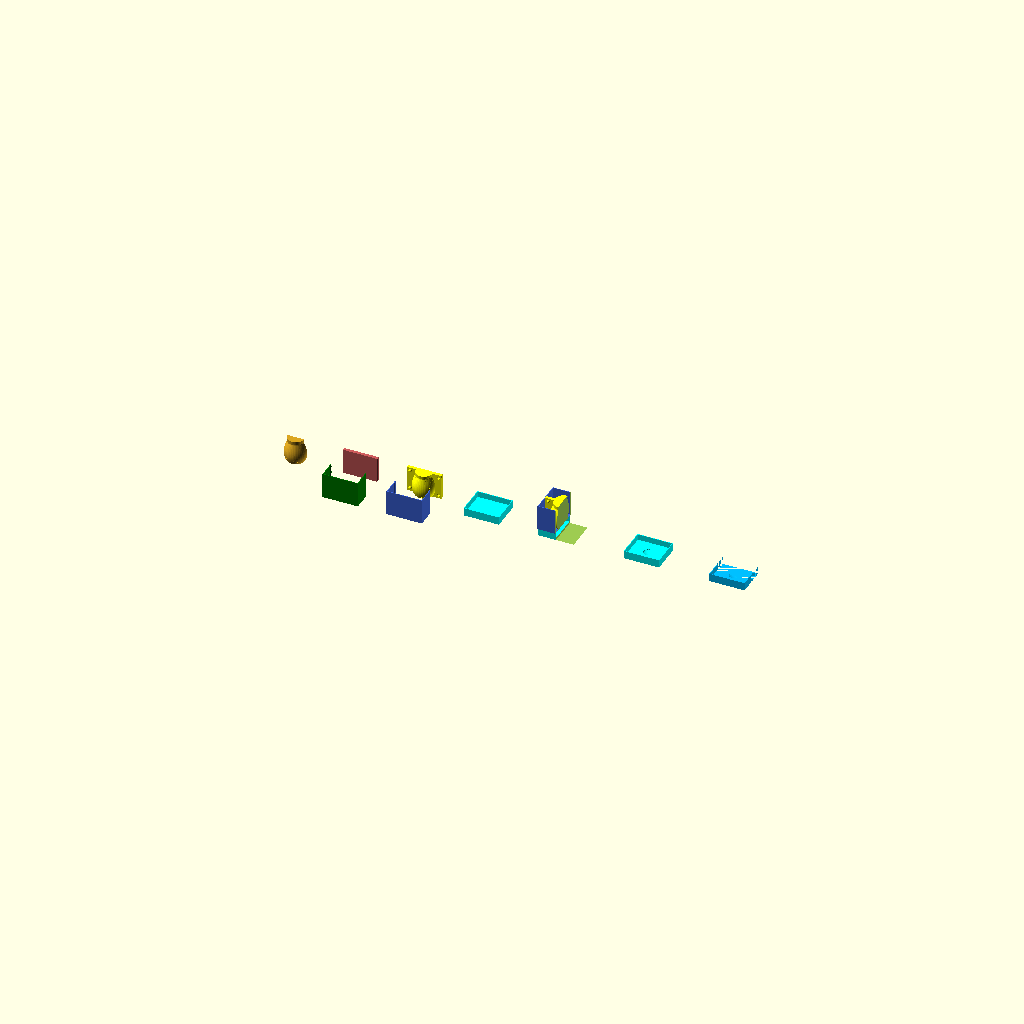
Cell 1: rendered with the file's own defaults.
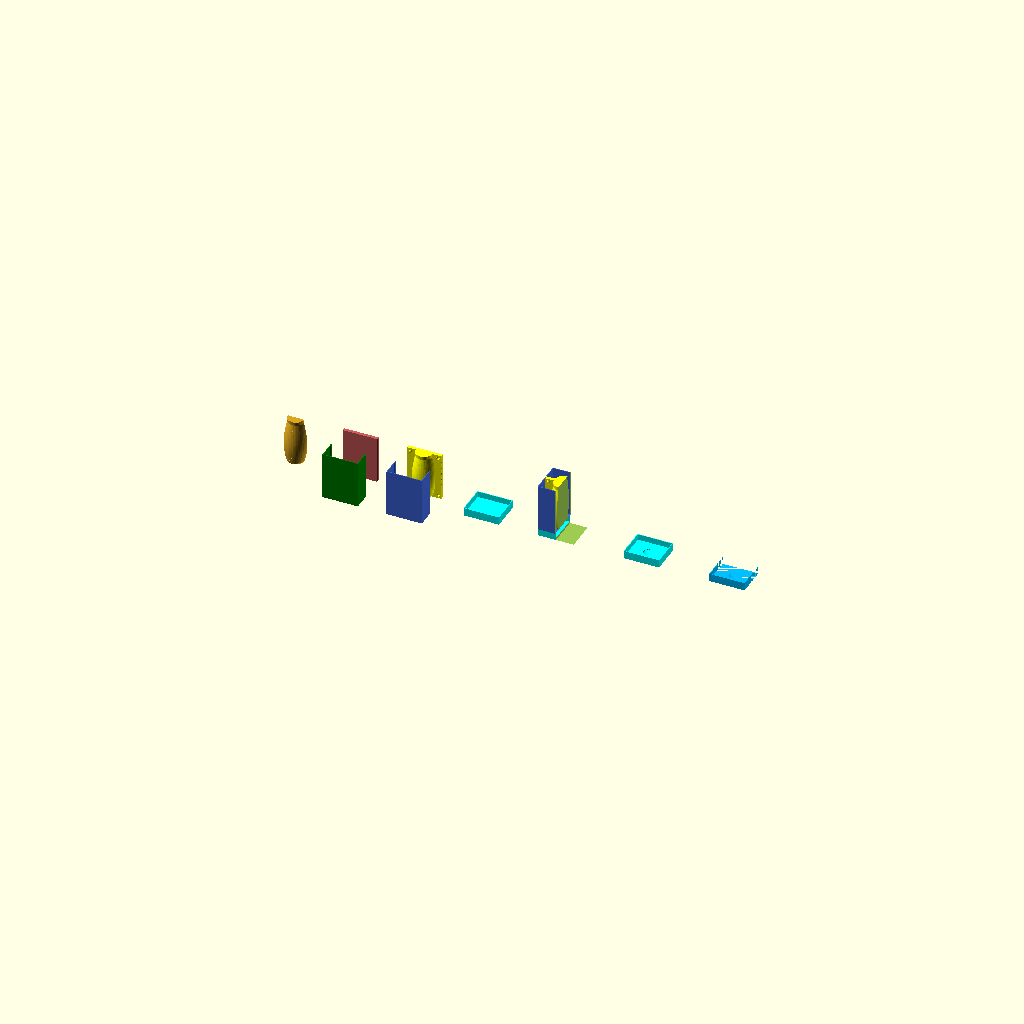
Cell 2 — mug_height set to 190, the other parameters unchanged.
One fixed orthographic camera (rotation 55°, 0°, 25°; colour scheme Cornfield) for every cell.
The OpenSCAD source (04.scad):
// Slip-Cast Hybrid Generator v13.9
// СБОРКА: Слияние желтых стенок по центральной оси (Y-middle = 0)
// ИСПРАВЛЕНИЕ: Толщина дна голубой детали увеличена до 10мм для прочности

/* [Основные настройки] */
view_mode = "all"; // [catalog, mug, master, all]
cut_view = true; 

/* [Параметры изделия] */
cup_shape = "camp"; 
mug_height = 95; 
top_diameter = 70; 
bottom_diameter = 50; 

/* [Геометрия и усадка] */
shrinkage = 7.5; 
wall_thickness = 4; 
bottom_extra = 2; 

/* [Тонкая настройка формы] */
belly_pos = 0.45; 
shape_intensity = 1.0; 

/* [Технические параметры формы] */
bottom_radius = 12; 
bottom_concave = 3.5; 
trim_margin = 15; 
draft_angle = 5; 

/* [Скрытые параметры] */
$fn = 40; 
s = 1 + (shrinkage / 100);
h_m = mug_height * s;
h_t = (mug_height + trim_margin) * s;
w_s = wall_thickness * s;
b_s = (wall_thickness + bottom_extra) * s; 
BR_S = bottom_radius * s; 
eps = 0.05; 

shapes = ["straight", "tapered", "bell", "tulip", "barrel", "latte", "camp"];
shape_names = ["ЦИЛИНДР", "КОНУС", "КОЛОКОЛ", "ТЮЛЬПАН", "БОЧКА", "ЛАТТЕ", "КЕМПИНГ"];

// --- 1. МОДУЛИ ---

module pins_lock(d, h_total) {
    translate([0, 3 + d/2, -eps]) cylinder(h = h_total + 2*eps, d = d);
    translate([0, 3 + d + 3 + d/2, -eps]) cylinder(h = h_total + 2*eps, d = d);
}

module plate_with_spheres(pd, pcl, pth, ht, use_extra=false, sh="bell") {
    r_s = 7.5; off = 15;
    difference() {
        union() {
            cube([160, pth, ht]); 
            if (use_extra) {
                translate([off, 0, off]) sphere(r = r_s);
                translate([off, 0, ht - off]) sphere(r = r_s);
                intersection() {
                    translate([80, 0, 0]) color("Goldenrod") union() {
                        render_body(ht, false, sh);
                        translate([0, 0, h_m]) rotate_extrude() {
                            rt = get_radius(1, sh);
                            polygon([[0,0], [rt,0], [rt+trim_margin*tan(draft_angle)*s, trim_margin*s], [0, trim_margin*s]]);
                        }
                    }
                    translate([-20, -150, -5]) cube([200, 150 + eps, ht + 10]);
                }
            }
        }
        translate([0, 0, -eps]) pins_lock(pd + pcl, ht);
        translate([160, 0, -eps]) pins_lock(pd + pcl, ht);
        if (use_extra) {
            translate([160 - off, 0, off]) sphere(r = r_s + 0.2);
            translate([160 - off, 0, ht - off]) sphere(r = r_s + 0.2);
        }
    }
}

module green_frame(pd, pth, ht, gw, xw, yd) {
    union() {
        difference() {
            cube([xw, yd, ht]);
            translate([gw, gw, gw]) cube([160, yd + 1, ht + 1]);
        }
        translate([gw, yd - pth, 0]) union() {
            translate([-3, 0, 0]) cube([3, pth, ht]);
            pins_lock(pd, ht);
        }
        translate([xw - gw, yd - pth, 0]) union() {
            cube([3, pth, ht]);
            mirror([1,0,0]) pins_lock(pd, ht);
        }
    }
}

// --- 2. МАТЕМАТИКА ---

function get_radius(t, sh) = 
    let(rt=(top_diameter*s)/2, rb=(bottom_diameter*s)/2+BR_S, base_r=rb+(rt-rb)*t, int=shape_intensity*12*s, bp=belly_pos, r_max=max(rt,rb)+int)
    sh=="straight"?rt:sh=="tapered"?base_r:
    sh=="bell"?(t<bp?rb+(rb+int-rb)*sin((t/bp)*90):rt+(r_max-rt)*pow(cos(((t-bp)/(1-bp))*90),0.7)):
    sh=="tulip"?(base_r)+sin(t*180)*int*0.7:sh=="barrel"?(base_r)+int*sin(t*180):
    sh=="latte"?let(lh=0.85)(t<lh?rb+(rt*0.92-rb)*pow(t/lh,1.5):rt*0.92+(rt-rt*0.92)*sin(((t-lh)/(1-lh))*90)):
    sh=="camp"?(t<bp?rb+(r_max-rb)*sin((t/bp)*90):rt+(r_max-rt)*cos(((t-bp)/(1-bp))*90)):base_r;

function calculate_r(z, rt_trim, br, sh) = 
    let(t = min(z/h_m, 1), r_b = get_radius(t, sh), 
        c = (z < br && br > 0) ? (br - sqrt(max(0, pow(br, 2) - pow(br - z, 2)))) : 0) r_b - c;

module render_body(h_limit, is_inside, sh) {
    steps=40; rt=get_radius(1,sh); z_s=is_inside?b_s:0;
    for (i=[0:steps-1]) {
        let(z1=z_s+(i/steps)*(h_limit-z_s), z2=z_s+((i+1)/steps)*(h_limit-z_s),
            r1=calculate_r(z1,rt,BR_S,sh)-(is_inside?w_s:0), r2=calculate_r(z2,rt,BR_S,sh)-(is_inside?w_s:0))
        if(r1>0) hull(){translate([0,0,z1])cylinder(h=0.1,r=r1); translate([0,0,z2])cylinder(h=0.1,r=r2);}
    }
}

module single_mug(sh, name) {
    difference(){
        union(){
            difference(){render_body(h_m, false, sh); translate([0,0,-eps]) concave_bottom(); render_body(h_m+2, true, sh);}
            translate([0, -bottom_diameter*s - 45, 0]) color("Black") text(name, size=8*s, halign="center", font="Golos UI:style=Bold");
        }
        if (cut_view) translate([-200, -200, -eps]) cube([400, 200, h_m + 50]);
    }
}

module concave_bottom() {
    rc=(bottom_diameter*s)/2-BR_S*0.4; hc=bottom_concave*s;
    if(hc>0) intersection(){cylinder(h=hc+eps,r=rc*1.5); translate([0,0,-hc*0.15]) scale([1,1,hc/rc]) sphere(r=rc);}
}

// --- 3. ГЛАВНАЯ ЛОГИКА ---

if (view_mode == "catalog") {
    spacing = 180 * s;
    for (i = [0:len(shapes)-1]) translate([i*spacing - (3*spacing), 0, 0]) single_mug(shapes[i], shape_names[i]);
} 
else if (view_mode == "mug") {
    single_mug(cup_shape, "ИЗДЕЛИЕ");
}
else {
    p_d = 3; p_cl = 0.2; p_th = 15; gw = 3; 
    bottom_case_thickness = 10; // Толщина дна синей детали увеличена до 10мм
    
    outer_x_w = 160 + (gw * 2); 
    r_base_mug = get_radius(0, cup_shape); 
    green_y_d = p_th + r_base_mug + 30;
    cast_depth = green_y_d - p_th;    
    total_depth = cast_depth * 2; 

    // СТАНЦИЯ 0 (Мастер-модель)
    if (view_mode == "all" || view_mode == "master") color("Goldenrod") difference() {
        union() { render_body(h_t, false, cup_shape); translate([0, 0, h_m]) rotate_extrude() { rt = get_radius(1, cup_shape); polygon([[0,0], [rt,0], [rt+trim_margin*tan(draft_angle)*s, trim_margin*s], [0, trim_margin*s]]); } }
        translate([0, 0, -eps]) concave_bottom();
        if (cut_view) translate([-200, 0, -eps]) cube([400, 200, h_t + 50]);
    }

    if (view_mode == "all") {
        // СТАНЦИЯ 1 (X=300)
        translate([300 - 80, 0, 0]) color("IndianRed") plate_with_spheres(p_d, p_cl, p_th, h_t, false, cup_shape);
        translate([300 - 80 - gw, -200, 0]) color("Green") green_frame(p_d, p_th, h_t, gw, outer_x_w, green_y_d);

        // СТАНЦИЯ 2 (X=600)
        translate([600 - 80, 0, 0]) color("Yellow") plate_with_spheres(p_d, p_cl, p_th, h_t, true, cup_shape);
        translate([600 - 80 - gw, -200, 0]) color("RoyalBlue") green_frame(p_d, p_th, h_t, gw, outer_x_w, green_y_d);

        // СТАНЦИЯ 3 (X=900): ГОЛУБОЙ КЕЙС (ПУСТОЙ)
        translate([900 - outer_x_w/2, -total_depth/2, 0]) color("Cyan") difference() {
            cube([outer_x_w, total_depth, 30 + (bottom_case_thickness-gw)]); 
            translate([gw, gw, bottom_case_thickness]) cube([160, total_depth - gw*2, 40]); 
        }

        // СТАНЦИЯ 4 (X=1250): СБОРКА
        translate([1250, 0, 0]) difference() {
            union() {
                translate([-outer_x_w/2, -total_depth/2, 0]) color("Cyan") difference() {
                    cube([outer_x_w, total_depth, 30 + (bottom_case_thickness-gw)]);
                    translate([gw, gw, bottom_case_thickness]) cube([160, total_depth - gw*2, 40]);
                }
                translate([-outer_x_w/2, -p_th/2 - cast_depth, 30 + (bottom_case_thickness-gw)]) color("RoyalBlue") green_frame(p_d, p_th, h_t, gw, outer_x_w, green_y_d);
                translate([-80, -p_th/2, 30 + (bottom_case_thickness-gw)]) color("Yellow") plate_with_spheres(p_d, p_cl, p_th, h_t, true, cup_shape);
                translate([outer_x_w/2, p_th/2 + cast_depth, 30 + (bottom_case_thickness-gw)]) rotate([0, 0, 180]) {
                    color("RoyalBlue") green_frame(p_d, p_th, h_t, gw, outer_x_w, green_y_d);
                    translate([gw, cast_depth, 0]) color("Yellow") plate_with_spheres(p_d, p_cl, p_th, h_t, true, cup_shape);
                }
            }
            if (cut_view) translate([0, -total_depth, -eps]) cube([300, total_depth*2, h_t + 100]);
        }

        // СТАНЦИЯ 5 (X=1650): ДЕТАЛЬ ДНА (ДНО 10мм)
        translate([1650 - outer_x_w/2, -total_depth/2, 0]) color("Cyan") difference() {
            cube([outer_x_w, total_depth, 30 + (bottom_case_thickness-gw)]); 
            translate([gw, gw, bottom_case_thickness]) cube([160, total_depth - gw*2, 40]); 
            translate([outer_x_w/2, total_depth/2, bottom_case_thickness - eps]) {
                rc = (bottom_diameter * s) / 2 - BR_S * 0.4;
                hc = bottom_concave * s;
                if(hc > 0) scale([1, 1, hc / rc]) sphere(r = rc + 0.2);
            }
        }

        // СТАНЦИЯ 6 (X=2050): РАЗРЕЗ ДЕТАЛИ ДНА
        translate([2050 - outer_x_w/2, -total_depth/2, 0]) color("DeepSkyBlue") difference() {
            union() {
                difference() {
                    cube([outer_x_w, total_depth, 30 + (bottom_case_thickness-gw)]); 
                    translate([gw, gw, bottom_case_thickness]) cube([160, total_depth - gw*2, 40]); 
                    translate([outer_x_w/2, total_depth/2, bottom_case_thickness - eps]) {
                        rc = (bottom_diameter * s) / 2 - BR_S * 0.4;
                        hc = bottom_concave * s;
                        if(hc > 0) scale([1, 1, hc / rc]) sphere(r = rc + 0.2);
                    }
                }
            }
            translate([-eps, total_depth/2, -eps]) cube([outer_x_w + 2*eps, total_depth, 50]);
        }
    }
}
Customizer parameters (derived from the source; name, type, default, range or options):
view_mode: string, default "all", options "catalog", "mug", "master", "all"
cut_view: bool, default true
cup_shape: string, default "camp"
mug_height: number, default 95
top_diameter: number, default 70
bottom_diameter: number, default 50
shrinkage: number, default 7.5
wall_thickness: number, default 4
bottom_extra: number, default 2
belly_pos: number, default 0.45
shape_intensity: number, default 1
bottom_radius: number, default 12
bottom_concave: number, default 3.5
trim_margin: number, default 15
draft_angle: number, default 5
eps: number, default 0.05
